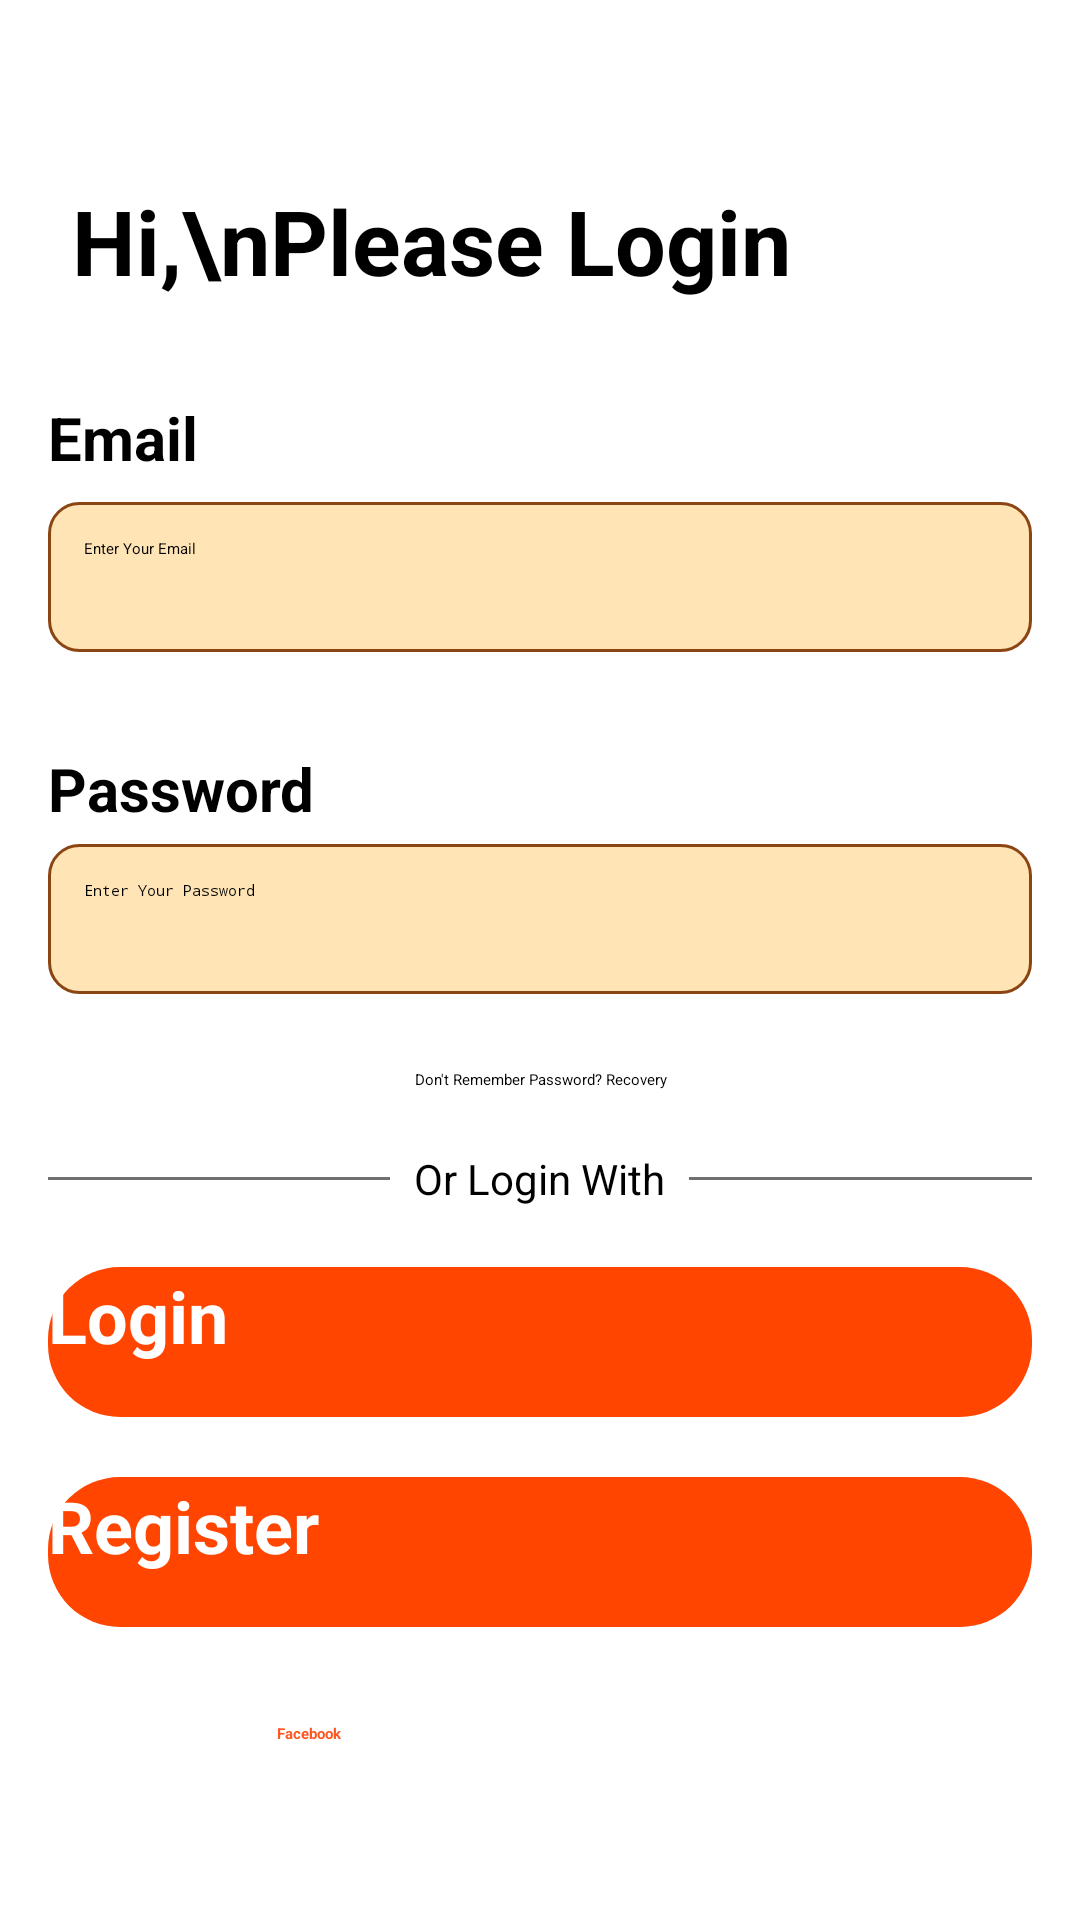

Write the Android layout XML for this screen, with the resource values it uses.
<!-- AndroidManifest.xml: application theme Theme.Handmade -->
<!-- res/layout/activity_login.xml -->
<?xml version="1.0" encoding="utf-8"?>
<androidx.constraintlayout.widget.ConstraintLayout xmlns:android="http://schemas.android.com/apk/res/android"
    xmlns:app="http://schemas.android.com/apk/res-auto"
    xmlns:tools="http://schemas.android.com/tools"
    android:layout_width="match_parent"
    android:layout_height="match_parent">

    
    <ScrollView
        android:id="@+id/scrollView"
        android:layout_width="0dp"
        android:layout_height="0dp"
        app:layout_constraintTop_toTopOf="parent"
        app:layout_constraintBottom_toBottomOf="parent"
        app:layout_constraintStart_toStartOf="parent"
        app:layout_constraintEnd_toEndOf="parent">

        <LinearLayout
            android:layout_width="match_parent"
            android:layout_height="wrap_content"
            android:orientation="vertical"
            android:padding="16dp">

            
            <TextView
                android:id="@+id/textView"
                android:layout_width="match_parent"
                android:layout_height="wrap_content"
                android:layout_marginStart="8dp"
                android:layout_marginTop="44dp"
                android:text="Hi,\nPlease Login"
                android:textColor="@color/black"
                android:textSize="30sp"
                android:textStyle="bold" />

            
            <TextView
                android:id="@+id/textView5"
                android:layout_width="match_parent"
                android:layout_height="wrap_content"
                android:layout_marginTop="32dp"
                android:text="Email"
                android:textSize="20sp"
                android:textStyle="bold"
                android:textColor="@color/black" />

            <EditText
                android:id="@+id/editEmail"
                android:layout_width="match_parent"
                android:layout_height="50dp"
                android:layout_marginTop="8dp"
                android:background="@drawable/edittext_bg"
                android:hint="Enter Your Email"
                android:inputType="textEmailAddress"
                android:padding="12dp" />

            
            <TextView
                android:id="@+id/textView6"
                android:layout_width="match_parent"
                android:layout_height="wrap_content"
                android:layout_marginTop="32dp"
                android:text="Password"
                android:textSize="20sp"
                android:textStyle="bold"
                android:textColor="@color/black" />

            <EditText
                android:id="@+id/editPass"
                android:layout_width="match_parent"
                android:layout_height="50dp"
                android:layout_marginTop="5dp"
                android:background="@drawable/edittext_bg"
                android:hint="Enter Your Password"
                android:inputType="textPassword"
                android:padding="12dp" />

            
            <TextView
                android:id="@+id/textView7"
                android:layout_width="match_parent"
                android:layout_height="wrap_content"
                android:layout_marginTop="25dp"
                android:text="Don't Remember Password? Recovery"
                android:textAlignment="center" />

            
            <LinearLayout
                android:layout_width="match_parent"
                android:layout_height="wrap_content"
                android:layout_marginTop="20dp"
                android:orientation="horizontal"
                android:gravity="center_vertical">

                <View
                    android:layout_width="0dp"
                    android:layout_height="1dp"
                    android:layout_weight="1"
                    android:background="#707070" />

                <TextView
                    android:layout_width="wrap_content"
                    android:layout_height="wrap_content"
                    android:layout_marginStart="8dp"
                    android:layout_marginEnd="8dp"
                    android:text="Or Login With"
                    android:textColor="@color/black"
                    android:textSize="14sp" />

                <View
                    android:layout_width="0dp"
                    android:layout_height="1dp"
                    android:layout_weight="1"
                    android:background="#707070" />
            </LinearLayout>

            
            <androidx.appcompat.widget.AppCompatButton
                android:id="@+id/btnOk"
                android:layout_width="match_parent"
                android:layout_height="50dp"
                android:layout_marginTop="20dp"
                android:background="@drawable/brown_bg"
                android:text="Login"
                android:textColor="@color/white"
                android:textSize="24sp"
                android:textStyle="bold" />
            
            <androidx.appcompat.widget.AppCompatButton
                android:id="@+id/btnDk"
                android:layout_width="match_parent"
                android:layout_height="50dp"
                android:layout_marginTop="20dp"
                android:background="@drawable/brown_bg"
                android:text="Register"
                android:textColor="@color/white"
                android:textSize="24sp"
                android:textStyle="bold" />
        </LinearLayout>
    </ScrollView>

    
    <ImageView
        android:id="@+id/imageView"
        android:layout_width="match_parent"
        android:layout_height="200dp"
        android:layout_marginBottom="0dp"
        android:rotation="180"
        android:scaleType="fitXY"
        android:layout_alignParentBottom="true"
        app:srcCompat="@drawable/bottom_wave"
        app:layout_constraintBottom_toBottomOf="parent"
        tools:layout_editor_absoluteY="531dp" />

    
    <LinearLayout
        android:id="@+id/socialButtons"
        android:layout_width="0dp"
        android:layout_height="wrap_content"
        android:orientation="horizontal"
        android:padding="10dp"
        android:layout_marginBottom="24dp"
        app:layout_constraintBottom_toBottomOf="parent"
        app:layout_constraintStart_toStartOf="parent"
        app:layout_constraintEnd_toEndOf="parent"
        android:gravity="center"
        android:weightSum="2"> 

        
        <LinearLayout
            android:id="@+id/btnFacebook"
            android:layout_width="0dp"
            android:layout_height="wrap_content"
            android:layout_weight="1"
            android:background="@drawable/white_bg"
            android:gravity="center_vertical|center_horizontal"
            android:orientation="horizontal"
            android:padding="8dp"
            android:layout_marginEnd="15dp"> 

            <ImageView
                android:layout_width="24dp"
                android:layout_height="24dp"
                android:layout_marginEnd="8dp"
                android:src="@drawable/facebook" />

            <TextView
                android:layout_width="wrap_content"
                android:layout_height="wrap_content"
                android:text="Facebook"
                android:textColor="#FF5722"
                android:textStyle="bold" />
        </LinearLayout>

        
        <LinearLayout
            android:id="@+id/btnGoogle"
            android:layout_width="0dp"
            android:layout_height="wrap_content"
            android:layout_margin="8dp"
            android:layout_weight="1"
            android:background="@drawable/white_background_bg"
            android:gravity="center_vertical|center_horizontal"
            android:orientation="horizontal"
            android:padding="8dp">

            <ImageView
                android:layout_width="24dp"
                android:layout_height="24dp"
                android:layout_marginEnd="8dp"
                android:src="@drawable/google" />

            <TextView
                android:layout_width="wrap_content"
                android:layout_height="wrap_content"
                android:text="Google"
                android:textColor="@color/white"
                android:textStyle="bold" />
        </LinearLayout>

    </LinearLayout>


</androidx.constraintlayout.widget.ConstraintLayout>
<!-- resources referenced by this layout -->
<resources>
  <color name="black">#FF000000</color>
  <color name="white">#FFFFFFFF</color>
  <!-- drawable bottom_wave: png bitmap (drawable, 6624 bytes) -->
  <!-- drawable brown_bg (drawable) -->
  <?xml version="1.0" encoding="utf-8"?>
  <selector xmlns:android="http://schemas.android.com/apk/res/android">
      <item>
          <shape android:shape="rectangle">
              <solid android:color="#FF4500" />
              <corners android:radius="24dp" />
          </shape>
      </item>
  </selector>
  <!-- drawable edittext_bg (drawable) -->
  <?xml version="1.0" encoding="utf-8"?>
  <selector xmlns:android="http://schemas.android.com/apk/res/android">
      <item>
          <shape android:shape="rectangle">
              <solid android:color="#FFE4B5" />
              <corners android:radius="10dp" />
              <stroke android:color="@color/brown" android:width="1dp"/>
  
          </shape>
      </item>
  </selector>
  <!-- drawable white_background_bg (drawable) -->
  <?xml version="1.0" encoding="utf-8"?>
  <selector xmlns:android="http://schemas.android.com/apk/res/android">
      <item>
          <shape android:shape="rectangle">
              <stroke android:color="@color/white" android:width="1dp"/>
              <corners android:radius="10dp"/>
          </shape>
      </item>
  </selector>
  <!-- drawable white_bg (drawable) -->
  <?xml version="1.0" encoding="utf-8"?>
  <selector xmlns:android="http://schemas.android.com/apk/res/android">
      <item>
          <shape android:shape="rectangle">
              <solid android:color="@color/white" />
              <corners android:radius="10dp"/>
          </shape>
      </item>
  </selector>
  <color name="brown">#8B4513</color>
</resources>
